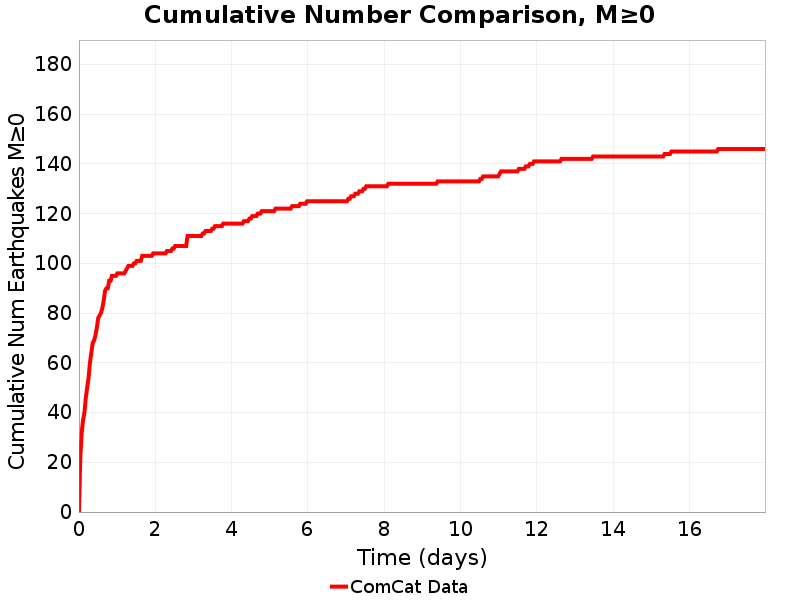

Values plotted in this chart, from the file beside it:
Time (days), ComCat Data
0.0, 0.0
0.03603, 22.0
0.07206, 32.0
0.1081, 37.0
0.1441, 40.0
0.1801, 46.0
0.2162, 50.0
0.2522, 54.0
0.2882, 60.0
0.3242, 64.0
0.3603, 68.0
0.3963, 69.0
0.4323, 71.0
0.4684, 74.0
0.5044, 78.0
0.5404, 79.0
0.5764, 80.0
0.6125, 82.0
0.6485, 85.0
0.6845, 89.0
0.7206, 90.0
0.7566, 90.0
0.7926, 93.0
0.8286, 93.0
0.8647, 95.0
0.9007, 95.0
0.9367, 95.0
0.9727, 95.0
1.009, 96.0
1.045, 96.0
1.081, 96.0
1.117, 96.0
1.153, 96.0
1.189, 96.0
1.225, 97.0
1.261, 98.0
1.297, 99.0
1.333, 99.0
1.369, 99.0
1.405, 99.0
1.441, 100.0
1.477, 100.0
1.513, 101.0
1.549, 101.0
1.585, 101.0
1.621, 101.0
1.657, 103.0
1.693, 103.0
1.729, 103.0
1.765, 103.0
1.801, 103.0
1.837, 103.0
1.873, 103.0
1.909, 103.0
1.945, 104.0
1.982, 104.0
2.018, 104.0
2.054, 104.0
2.09, 104.0
2.126, 104.0
... 440 more rows
